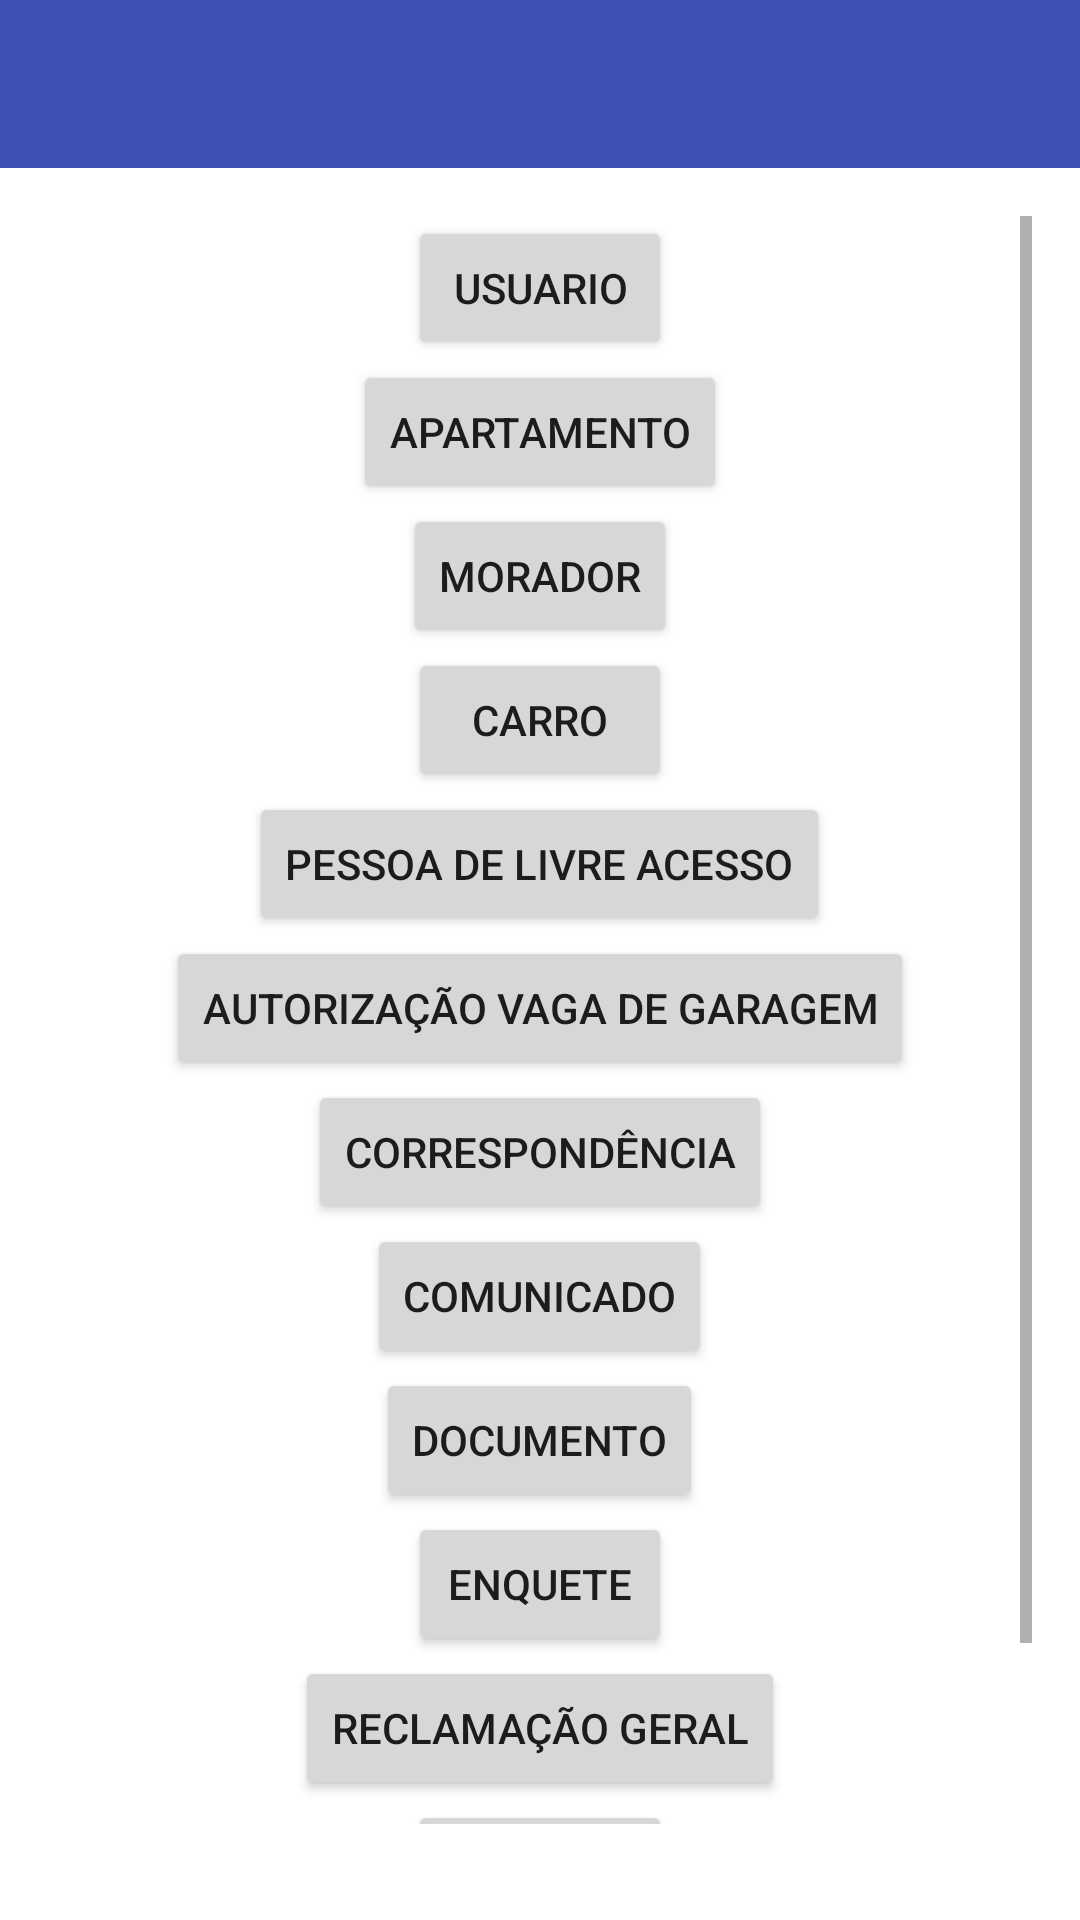

This screen was rendered from an Android layout file. Write that file and the resources it references.
<!-- AndroidManifest.xml: application theme AppTheme -->
<!-- res/layout/activity_main.xml -->
<?xml version="1.0" encoding="utf-8"?>
<RelativeLayout xmlns:android="http://schemas.android.com/apk/res/android"
    xmlns:tools="http://schemas.android.com/tools"
    android:layout_width="match_parent"
    android:layout_height="match_parent"
    android:paddingBottom="@dimen/activity_vertical_margin"
    tools:context=".activity.MainActivity">

    <include android:id="@+id/tb_main"
        layout="@layout/toolbar" />

    <ScrollView
        android:layout_width="match_parent"
        android:layout_height="match_parent"
        android:layout_below="@+id/tb_main"
        android:paddingBottom="@dimen/activity_vertical_margin"
        android:paddingLeft="@dimen/activity_horizontal_margin"
        android:paddingRight="@dimen/activity_horizontal_margin"
        android:paddingTop="@dimen/activity_vertical_margin">
        android:id="@+id/scrollView3" >

        <RelativeLayout
            android:layout_width="match_parent"
            android:layout_height="match_parent">

            <Button
                android:layout_width="wrap_content"
                android:layout_height="wrap_content"
                android:text="Usuario"
                android:id="@+id/bt_usuario"
                android:layout_centerHorizontal="true" />
            <Button
                android:layout_width="wrap_content"
                android:layout_height="wrap_content"
                android:text="Apartamento"
                android:id="@+id/bt_apartamento"
                android:layout_below="@+id/bt_usuario"
                android:layout_centerHorizontal="true" />

            <Button
                android:layout_width="wrap_content"
                android:layout_height="wrap_content"
                android:text="Morador"
                android:id="@+id/bt_morador"
                android:layout_below="@+id/bt_apartamento"
                android:layout_centerHorizontal="true" />

            <Button
                android:layout_width="wrap_content"
                android:layout_height="wrap_content"
                android:text="Carro"
                android:id="@+id/bt_carro"
                android:layout_below="@+id/bt_morador"
                android:layout_centerHorizontal="true" />

            <Button
                android:layout_width="wrap_content"
                android:layout_height="wrap_content"
                android:text="Pessoa de Livre Acesso"
                android:id="@+id/bt_pessoaLivreAcesso"
                android:layout_below="@+id/bt_carro"
                android:layout_centerHorizontal="true" />

            <Button
                android:layout_width="wrap_content"
                android:layout_height="wrap_content"
                android:text="Autorização Vaga de Garagem"
                android:id="@+id/bt_autorizacaoVagaGaragem"
                android:layout_below="@+id/bt_pessoaLivreAcesso"
                android:layout_centerHorizontal="true" />

            <Button
                android:layout_width="wrap_content"
                android:layout_height="wrap_content"
                android:text="Correspondência"
                android:id="@+id/bt_correspondencia"
                android:layout_below="@+id/bt_autorizacaoVagaGaragem"
                android:layout_centerHorizontal="true" />

            <Button
                android:layout_width="wrap_content"
                android:layout_height="wrap_content"
                android:text="Comunicado"
                android:id="@+id/bt_comunicado"
                android:layout_below="@+id/bt_correspondencia"
                android:layout_centerHorizontal="true" />

            <Button
                android:layout_width="wrap_content"
                android:layout_height="wrap_content"
                android:text="Documento"
                android:id="@+id/bt_documento"
                android:layout_below="@+id/bt_comunicado"
                android:layout_centerHorizontal="true" />

            <Button
                android:layout_width="wrap_content"
                android:layout_height="wrap_content"
                android:text="Enquete"
                android:id="@+id/bt_enquete"
                android:layout_below="@+id/bt_documento"
                android:layout_centerHorizontal="true" />

            <Button
                android:layout_width="wrap_content"
                android:layout_height="wrap_content"
                android:text="Reclamação Geral"
                android:id="@+id/bt_reclamacao_geral"
                android:layout_below="@+id/bt_enquete"
                android:layout_centerHorizontal="true" />

            <Button
                android:layout_width="wrap_content"
                android:layout_height="wrap_content"
                android:text="Reserva"
                android:id="@+id/bt_reserva"
                android:layout_below="@+id/bt_reclamacao_geral"
                android:layout_centerHorizontal="true" />

            <Button
                android:layout_width="wrap_content"
                android:layout_height="wrap_content"
                android:text="Espaco"
                android:id="@+id/bt_espaco"
                android:layout_below="@+id/bt_reserva"
                android:layout_centerHorizontal="true" />

        </RelativeLayout>
    </ScrollView>

</RelativeLayout>
<!-- res/layout/toolbar.xml (included above) -->
<?xml version="1.0" encoding="utf-8"?>
<android.support.v7.widget.Toolbar xmlns:android="http://schemas.android.com/apk/res/android"
    android:layout_width="match_parent"
    android:layout_height="wrap_content"
    xmlns:app="http://schemas.android.com/apk/res-auto"
    android:background="@color/colorPrimary"
    android:elevation="0dp"
    app:popupTheme="@style/ThemeOverlay.AppCompat.Light" />
<!-- resources referenced by this layout -->
<resources>
  <color name="colorPrimary">#3F51B5</color>
  <dimen name="activity_horizontal_margin">16dp</dimen>
  <dimen name="activity_vertical_margin">16dp</dimen>
  <style name="AppTheme" parent="Theme.AppCompat.Light.NoActionBar">
          
          <item name="colorPrimary">@color/colorPrimary</item>
          <item name="colorPrimaryDark">@color/colorPrimaryDark</item>
          <item name="colorAccent">@color/colorAccent</item>
          <item name="android:actionMenuTextAppearance">@android:color/white</item>
          <item name="android:windowBackground">@android:color/white</item>
      </style>
  <color name="colorPrimaryDark">#303F9F</color>
  <color name="colorAccent">#FF0BB6EF</color>
</resources>
